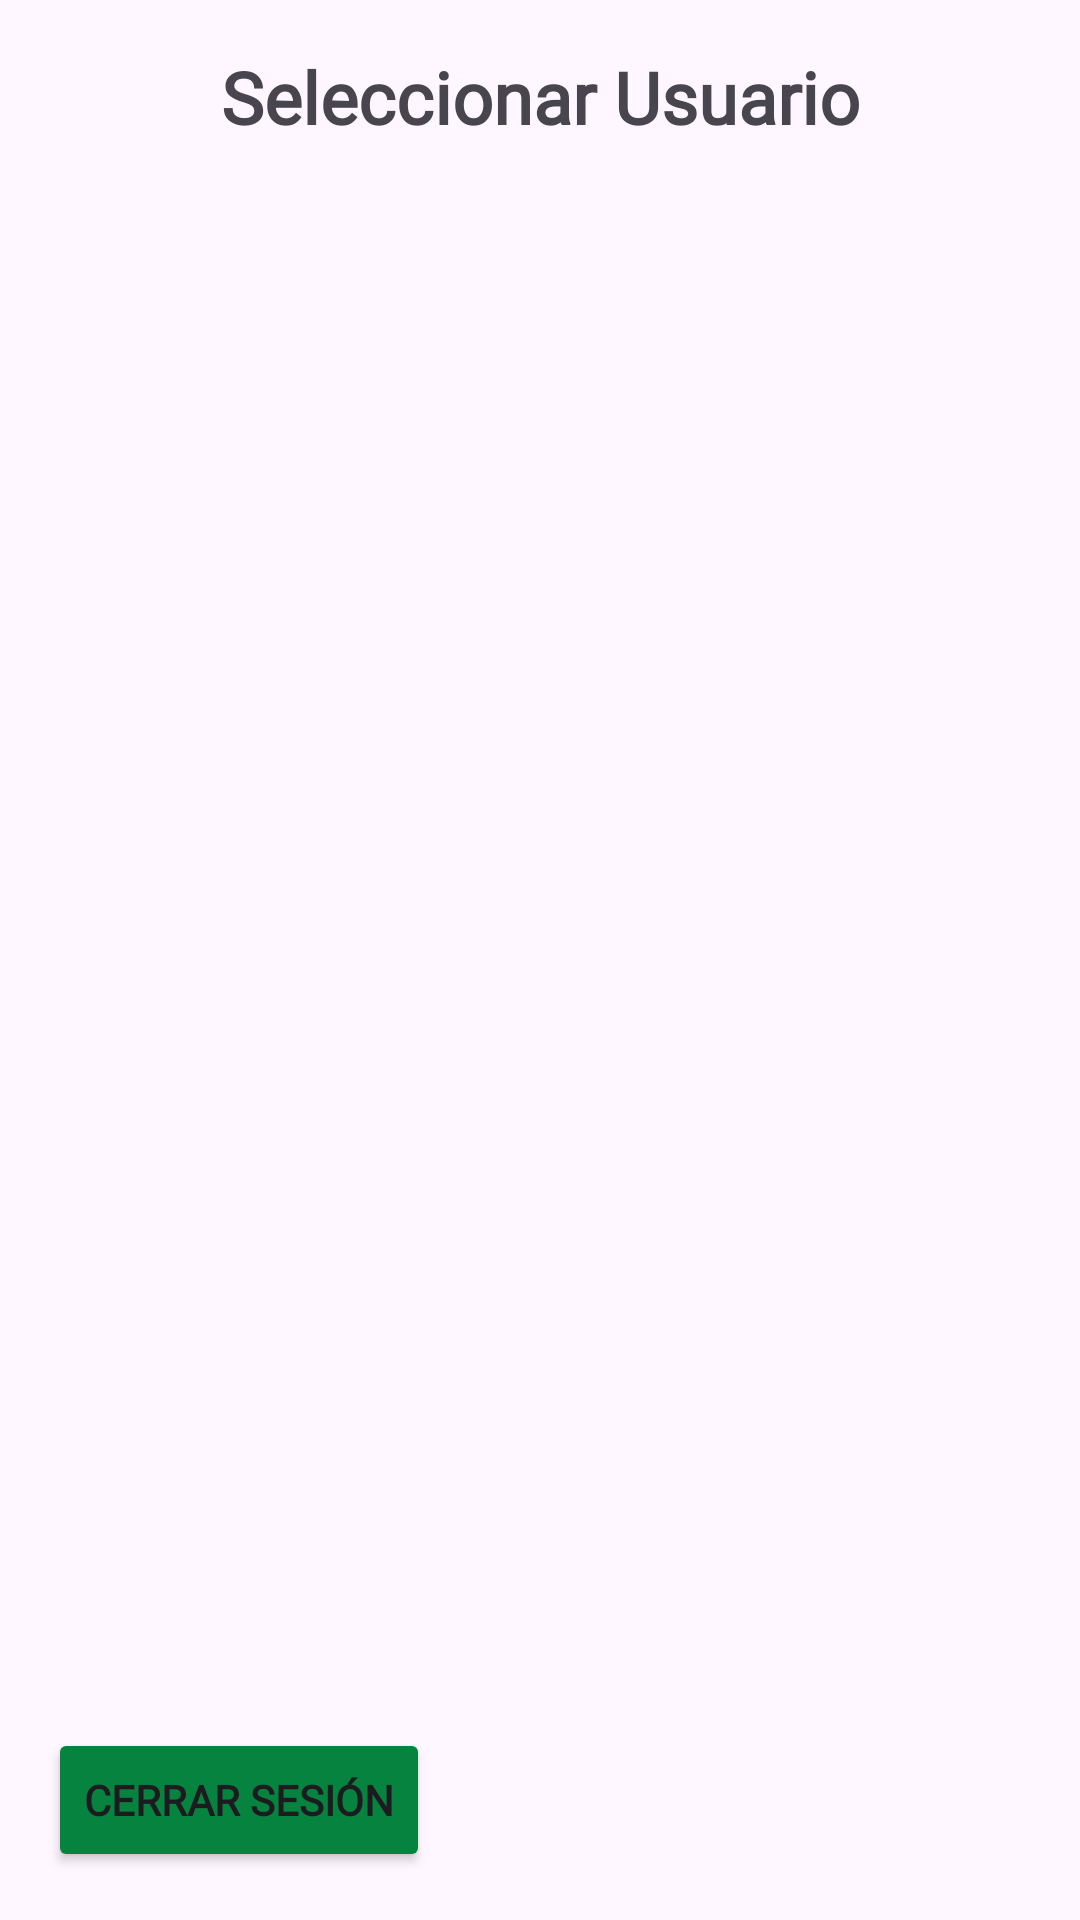

The Android layout XML behind this screen, and the referenced resources:
<!-- AndroidManifest.xml: application theme Theme.PandaStock -->
<!-- res/layout/activity_menu_select_user.xml -->
<?xml version="1.0" encoding="utf-8"?>
<androidx.constraintlayout.widget.ConstraintLayout xmlns:android="http://schemas.android.com/apk/res/android"
    xmlns:app="http://schemas.android.com/apk/res-auto"
    xmlns:tools="http://schemas.android.com/tools"
    android:layout_width="match_parent"
    android:layout_height="match_parent"
    tools:context=".activities.MenuSelectUserActivity">

    <TextView
        android:id="@+id/tvTitle"
        android:layout_width="wrap_content"
        android:layout_height="wrap_content"
        android:layout_marginTop="16dp"
        android:fontFamily="@font/montserratextrabold"
        android:text="Seleccionar Usuario"
        android:textSize="24sp"
        android:textStyle="bold"
        app:layout_constraintEnd_toEndOf="parent"
        app:layout_constraintStart_toStartOf="parent"
        app:layout_constraintTop_toTopOf="parent" />

    <androidx.recyclerview.widget.RecyclerView
        android:id="@+id/recyclerViewUsers"
        android:layout_width="0dp"
        android:layout_height="0dp"
        android:layout_marginTop="16dp"
        app:layout_constraintTop_toBottomOf="@id/tvTitle"
        app:layout_constraintStart_toStartOf="parent"
        app:layout_constraintEnd_toEndOf="parent"
        app:layout_constraintBottom_toTopOf="@id/btnLogout"/>

    <Button
        android:id="@+id/btnLogout"
        android:layout_width="wrap_content"
        android:layout_height="wrap_content"
        android:layout_margin="16dp"
        android:backgroundTint="#06843F"
        android:fontFamily="@font/montserratregular"
        android:text="Cerrar sesión"
        android:textStyle="bold"
        app:layout_constraintBottom_toBottomOf="parent"
        app:layout_constraintStart_toStartOf="parent" />

</androidx.constraintlayout.widget.ConstraintLayout>
<!-- resources referenced by this layout -->
<resources>
  <style name="Theme.PandaStock" parent="Base.Theme.PandaStock" />
  <style name="Base.Theme.PandaStock" parent="Theme.Material3.DayNight.NoActionBar">
          
          
      </style>
</resources>
